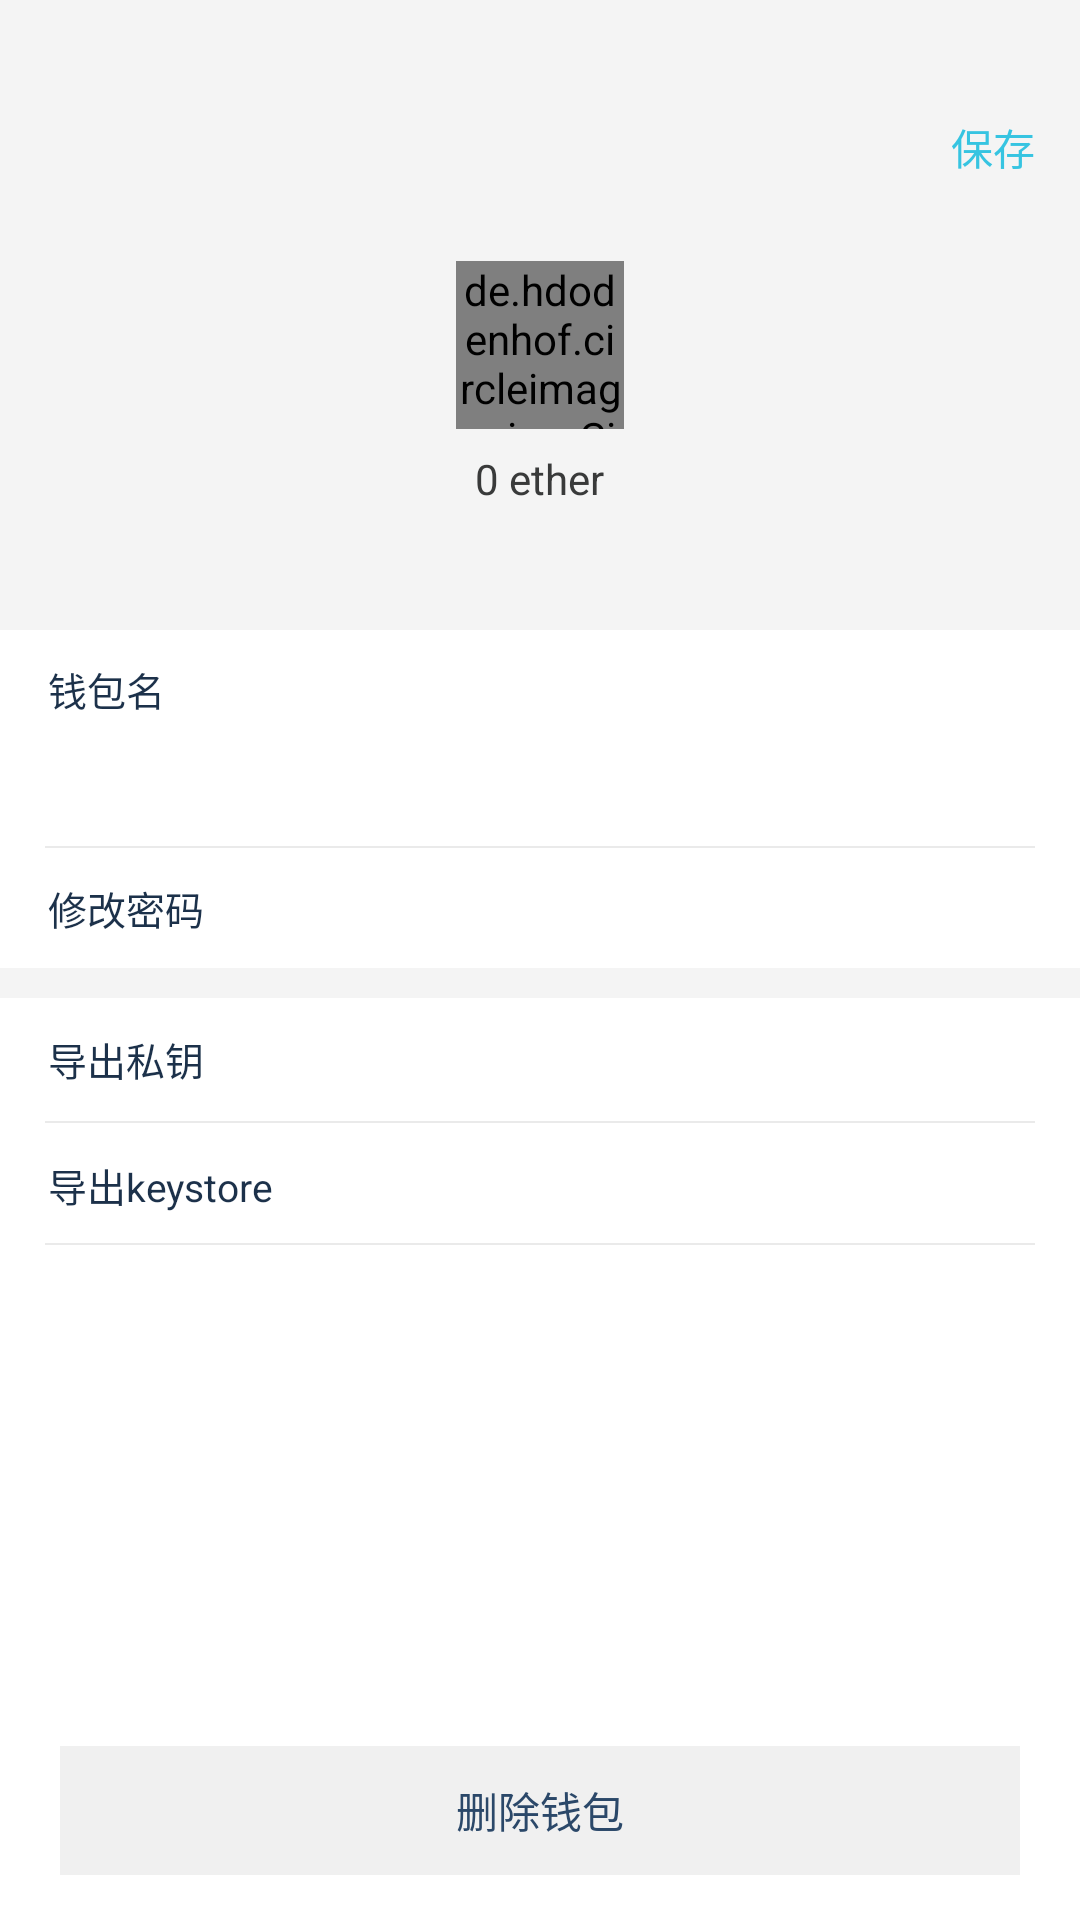

Reconstruct the res/layout file that produces this screen, plus the resources it refers to.
<!-- AndroidManifest.xml: application theme AppTheme.NoActionBar -->
<!-- res/layout/activity_wallet_detail.xml -->
<?xml version="1.0" encoding="utf-8"?>
<LinearLayout xmlns:android="http://schemas.android.com/apk/res/android"
    android:layout_width="match_parent"
    android:layout_height="match_parent"
    android:background="@color/white"
    android:orientation="vertical">

    <RelativeLayout
        android:layout_width="match_parent"
        android:layout_height="210dp"
        android:background="@color/property_drawer_wallet_item_bg_color">

        <RelativeLayout
            android:id="@+id/rl_title"
            android:layout_width="match_parent"
            android:layout_height="48dp"
            android:layout_marginTop="25dp">

            <TextView
                android:id="@+id/tv_title"
                android:layout_width="match_parent"
                android:layout_height="match_parent"
                android:layout_centerInParent="true"
                android:gravity="center"
                android:textColor="@color/discovery_application_text_color"
                android:textSize="17.8sp" />


            <LinearLayout
                android:id="@+id/lly_back"
                android:layout_width="32.8dp"
                android:layout_height="match_parent"
                android:layout_gravity="left|center_vertical"
                android:layout_marginLeft="5dp"
                android:gravity="center"
                android:orientation="vertical">

                <ImageView
                    android:layout_width="9dp"
                    android:layout_height="16dp"
                    android:src="@mipmap/ic_back" />

            </LinearLayout>

            <LinearLayout
                android:id="@+id/rl_btn"
                android:layout_width="wrap_content"
                android:layout_height="match_parent"
                android:layout_alignParentEnd="true"
                android:layout_alignParentRight="true"
                android:layout_centerVertical="true"
                android:layout_marginEnd="5dp"
                android:layout_marginRight="5dp"
                android:gravity="center"
                android:orientation="horizontal">


                <TextView
                    android:id="@+id/iv_btn"
                    android:layout_width="wrap_content"
                    android:layout_height="wrap_content"
                    android:layout_marginEnd="10dp"
                    android:layout_marginLeft="5dp"
                    android:layout_marginRight="10dp"
                    android:layout_marginStart="5dp"
                    android:text="@string/language_setting_save"
                    android:textColor="@color/etc_transfer_advanced_setting_help_text_color"
                    android:textSize="14sp" />


            </LinearLayout>
        </RelativeLayout>

        <de.hdodenhof.circleimageview.CircleImageView
            android:id="@+id/civ_wallet"
            android:layout_width="56dp"
            android:layout_height="56dp"
            android:layout_below="@+id/rl_title"
            android:layout_centerHorizontal="true"
            android:layout_marginTop="14dp"
            android:scaleType="centerCrop"
            android:src="@mipmap/wallet_logo_demo" />

        <LinearLayout
            android:id="@+id/lly_wallet_property"
            android:layout_width="wrap_content"
            android:layout_height="wrap_content"
            android:layout_below="@+id/civ_wallet"
            android:layout_centerHorizontal="true"
            android:layout_marginTop="7dp"
            android:gravity="bottom"
            android:orientation="horizontal">

            <TextView
                android:id="@+id/tv_eth_balance"
                android:layout_width="wrap_content"
                android:layout_height="wrap_content"
                android:text="0"
                android:textColor="@color/property_ico_name_color"
                android:textSize="14sp" />

            <TextView
                android:layout_width="wrap_content"
                android:layout_height="wrap_content"
                android:text="@string/etc_transfer_ether_unit"
                android:textColor="@color/property_ico_name_color"
                android:textSize="14sp" />
        </LinearLayout>

        <TextView
            android:id="@+id/tv_wallet_address"
            android:layout_width="115dp"
            android:layout_height="wrap_content"
            android:layout_below="@+id/lly_wallet_property"
            android:layout_centerHorizontal="true"
            android:layout_marginTop="11dp"
            android:ellipsize="middle"
            android:singleLine="true"
            android:textColor="@color/property_ico_worth_color"
            android:textSize="12sp" />

    </RelativeLayout>

    <LinearLayout
        android:layout_width="match_parent"
        android:layout_height="wrap_content"
        android:background="@color/white"
        android:focusable="true"
        android:focusableInTouchMode="true"
        android:gravity="center_vertical"
        android:orientation="vertical">


        <TextView
            android:layout_width="wrap_content"
            android:layout_height="wrap_content"
            android:layout_marginLeft="16dp"
            android:layout_marginStart="16dp"
            android:layout_marginTop="10dp"
            android:text="@string/wallet_detail_wallet_name"
            android:textColor="@color/mine_menu_text_color"
            android:textSize="13sp" />

        <EditText
            android:id="@+id/et_wallet_name"
            android:layout_width="match_parent"
            android:layout_height="wrap_content"
            android:layout_gravity="center_horizontal"
            android:layout_marginBottom="13dp"
            android:layout_marginLeft="15dp"
            android:layout_marginRight="15dp"
            android:layout_marginTop="12dp"
            android:background="@null"
            android:maxLength="16"
            android:textColor="@color/discovery_application_item_name_color"
            android:textSize="13sp" />

        <View
            android:layout_width="match_parent"
            android:layout_height="0.75dp"
            android:layout_marginLeft="15dp"
            android:layout_marginRight="15dp"
            android:background="@color/mine_menu_divider_color" />


        <RelativeLayout
            android:id="@+id/rl_modify_pwd"
            android:layout_width="match_parent"
            android:layout_height="40dp"
            android:background="@color/white">

            <TextView
                android:layout_width="wrap_content"
                android:layout_height="wrap_content"
                android:layout_centerVertical="true"
                android:layout_marginLeft="16dp"
                android:layout_marginStart="16dp"
                android:text="@string/wallet_detail_modify_pwd"
                android:textColor="@color/mine_menu_text_color"
                android:textSize="13sp" />


            <ImageView
                android:layout_width="6dp"
                android:layout_height="10dp"
                android:layout_alignParentEnd="true"
                android:layout_alignParentRight="true"
                android:layout_centerVertical="true"
                android:layout_marginEnd="15dp"
                android:layout_marginRight="15dp"
                android:src="@mipmap/ic_right_arrow" />
        </RelativeLayout>


    </LinearLayout>

    <View
        android:layout_width="match_parent"
        android:layout_height="10dp"
        android:background="@color/property_drawer_wallet_item_bg_color" />


    <RelativeLayout
        android:id="@+id/rl_derive_private_key"
        android:layout_width="match_parent"
        android:layout_height="41dp"
        android:background="@color/white">

        <TextView
            android:layout_width="wrap_content"
            android:layout_height="wrap_content"
            android:layout_centerVertical="true"
            android:layout_marginLeft="16dp"
            android:layout_marginStart="16dp"
            android:text="@string/wallet_detail_derive_private_key"
            android:textColor="@color/mine_menu_text_color"
            android:textSize="13sp" />


        <ImageView
            android:layout_width="6dp"
            android:layout_height="10dp"
            android:layout_alignParentEnd="true"
            android:layout_alignParentRight="true"
            android:layout_centerVertical="true"
            android:layout_marginEnd="15dp"
            android:layout_marginRight="15dp"
            android:src="@mipmap/ic_right_arrow" />


    </RelativeLayout>

    <View
        android:layout_width="match_parent"
        android:layout_height="0.75dp"
        android:layout_marginLeft="15dp"
        android:layout_marginRight="15dp"
        android:background="@color/mine_menu_divider_color" />

    <RelativeLayout
        android:id="@+id/rl_derive_keystore"
        android:layout_width="match_parent"
        android:layout_height="40dp"
        android:background="@color/white">

        <TextView
            android:layout_width="wrap_content"
            android:layout_height="wrap_content"
            android:layout_marginLeft="16dp"
            android:layout_marginStart="16dp"
            android:layout_marginTop="11dp"
            android:text="@string/wallet_detail_derive_keystore"
            android:textColor="@color/mine_menu_text_color"
            android:textSize="13sp" />


        <ImageView
            android:layout_width="6dp"
            android:layout_height="10dp"
            android:layout_alignParentEnd="true"
            android:layout_alignParentRight="true"
            android:layout_marginEnd="15dp"
            android:layout_marginRight="15dp"
            android:layout_marginTop="15dp"
            android:src="@mipmap/ic_right_arrow" />
    </RelativeLayout>

    <View
        android:layout_width="match_parent"
        android:layout_height="0.75dp"
        android:layout_marginLeft="15dp"
        android:layout_marginRight="15dp"
        android:background="@color/mine_menu_divider_color" />


    <RelativeLayout
        android:layout_width="match_parent"
        android:layout_height="match_parent">


        <TextView
            android:id="@+id/btn_delete_wallet"
            android:layout_width="match_parent"
            android:layout_height="43dp"
            android:layout_alignParentBottom="true"
            android:layout_marginBottom="15dp"
            android:layout_marginLeft="20dp"
            android:layout_marginRight="20dp"
            android:background="@color/item_divider_bg_color"
            android:gravity="center"
            android:text="@string/wallet_detail_delete_wallet"
            android:textColor="@color/discovery_application_item_name_color" />

        <TextView
            android:id="@+id/btn_mnemonic_backup"
            android:layout_width="match_parent"
            android:layout_height="43dp"
            android:layout_above="@+id/btn_delete_wallet"
            android:layout_marginBottom="10dp"
            android:layout_marginLeft="20dp"
            android:layout_marginRight="20dp"
            android:background="@drawable/create_wallet_btn_bg_selector"
            android:gravity="center"
            android:text="@string/wallet_backup_backup_btn"
            android:textColor="@color/white" />
    </RelativeLayout>


</LinearLayout>
<!-- resources referenced by this layout -->
<resources>
  <color name="discovery_application_item_name_color">#2b4869</color>
  <color name="discovery_application_text_color">#292929</color>
  <color name="etc_transfer_advanced_setting_help_text_color">#36c4e1</color>
  <color name="item_divider_bg_color">#F0F0F0</color>
  <color name="mine_menu_divider_color">#eaeaea</color>
  <color name="mine_menu_text_color">#1c314a</color>
  <color name="property_drawer_wallet_item_bg_color">#f4f4f4</color>
  <color name="property_ico_name_color">#393a3a</color>
  <color name="property_ico_worth_color">#999999</color>
  <color name="white">#ffffffff</color>
  <!-- mipmap wallet_logo_demo: jpg bitmap (mipmap-xhdpi, 9573 bytes) -->
  <string name="etc_transfer_ether_unit"> ether</string>
  <string name="language_setting_save">保存</string>
  <string name="wallet_backup_backup_btn">备份钱包</string>
  <string name="wallet_detail_delete_wallet">删除钱包</string>
  <string name="wallet_detail_derive_keystore">导出keystore</string>
  <string name="wallet_detail_derive_private_key">导出私钥</string>
  <string name="wallet_detail_modify_pwd">修改密码</string>
  <string name="wallet_detail_wallet_name">钱包名</string>
  <style name="AppTheme.NoActionBar">
          <item name="windowActionBar">false</item>
          <item name="windowNoTitle">true</item>
      </style>
</resources>
